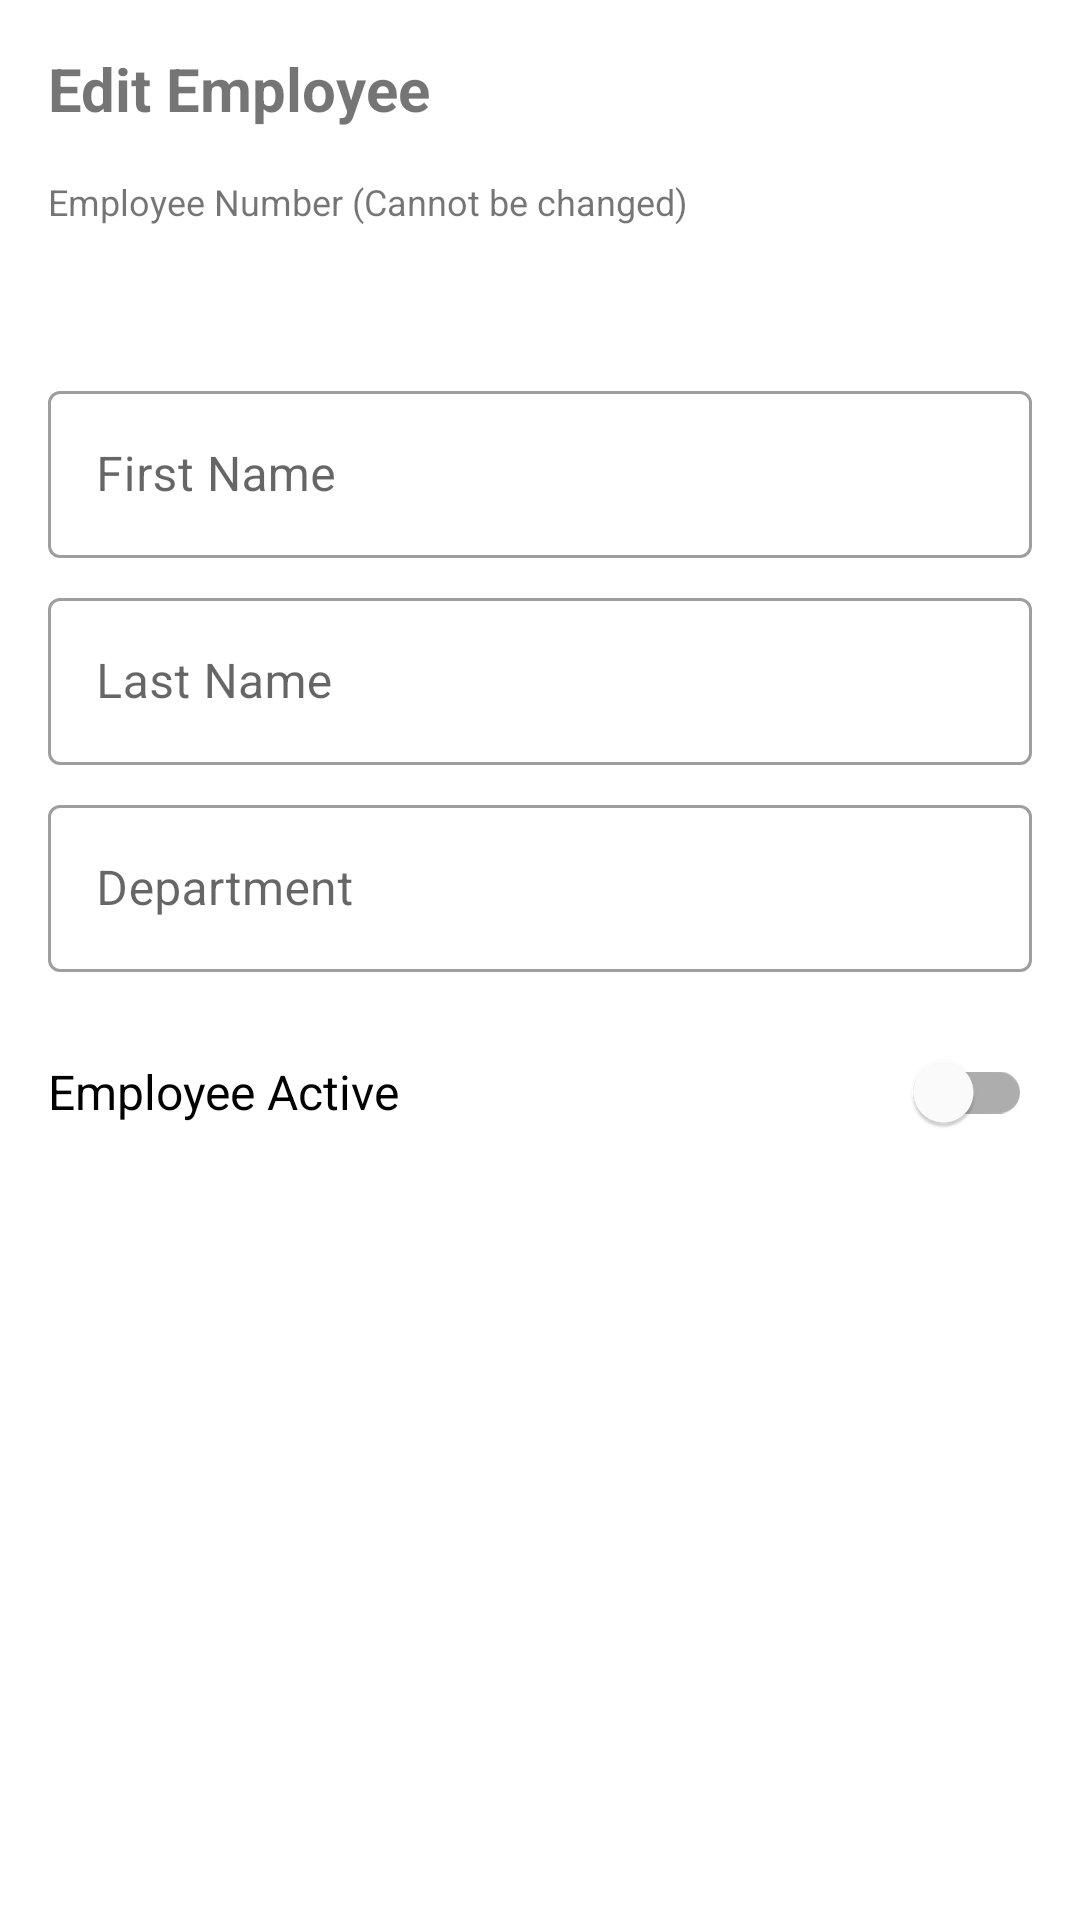

Android layout source for this screen:
<!-- AndroidManifest.xml: application theme Theme.HandwashTracking -->
<!-- res/layout/dialog_edit_employee.xml -->
<?xml version="1.0" encoding="utf-8"?>
<ScrollView xmlns:android="http://schemas.android.com/apk/res/android"
    android:layout_width="match_parent"
    android:layout_height="wrap_content"
    android:padding="16dp">

    <LinearLayout
        android:layout_width="match_parent"
        android:layout_height="wrap_content"
        android:orientation="vertical">

        <TextView
            android:layout_width="wrap_content"
            android:layout_height="wrap_content"
            android:text="Edit Employee"
            android:textSize="20sp"
            android:textStyle="bold"
            android:layout_marginBottom="16dp"/>

        <TextView
            android:layout_width="wrap_content"
            android:layout_height="wrap_content"
            android:text="Employee Number (Cannot be changed)"
            android:textSize="12sp"/>
        <TextView
            android:id="@+id/dialog_txt_employee_number"
            android:layout_width="match_parent"
            android:layout_height="wrap_content"
            android:textSize="16sp"
            android:textStyle="bold"
            android:paddingTop="8dp"
            android:paddingBottom="8dp"
            android:layout_marginBottom="12dp"/>

        <com.google.android.material.textfield.TextInputLayout
            android:layout_width="match_parent"
            android:layout_height="wrap_content"
            style="@style/Widget.MaterialComponents.TextInputLayout.OutlinedBox"
            android:layout_marginBottom="8dp">
            <com.google.android.material.textfield.TextInputEditText
                android:id="@+id/dialog_edit_first_name"
                android:layout_width="match_parent"
                android:layout_height="wrap_content"
                android:hint="First Name"
                android:inputType="textPersonName|textCapWords"/>
        </com.google.android.material.textfield.TextInputLayout>

        <com.google.android.material.textfield.TextInputLayout
            android:layout_width="match_parent"
            android:layout_height="wrap_content"
            style="@style/Widget.MaterialComponents.TextInputLayout.OutlinedBox"
            android:layout_marginBottom="8dp">
            <com.google.android.material.textfield.TextInputEditText
                android:id="@+id/dialog_edit_last_name"
                android:layout_width="match_parent"
                android:layout_height="wrap_content"
                android:hint="Last Name"
                android:inputType="textPersonName|textCapWords"/>
        </com.google.android.material.textfield.TextInputLayout>

        <com.google.android.material.textfield.TextInputLayout
            android:layout_width="match_parent"
            android:layout_height="wrap_content"
            style="@style/Widget.MaterialComponents.TextInputLayout.OutlinedBox"
            android:layout_marginBottom="16dp">
            <com.google.android.material.textfield.TextInputEditText
                android:id="@+id/dialog_edit_department"
                android:layout_width="match_parent"
                android:layout_height="wrap_content"
                android:hint="Department"
                android:inputType="textCapWords"/>
        </com.google.android.material.textfield.TextInputLayout>

        <com.google.android.material.switchmaterial.SwitchMaterial
            android:id="@+id/dialog_switch_is_active"
            android:layout_width="match_parent"
            android:layout_height="wrap_content"
            android:text="Employee Active"
            android:textSize="16sp"
            android:layout_marginBottom="16dp"/>

    </LinearLayout>
</ScrollView>
<!-- resources referenced by this layout -->
<resources>
  <style name="Theme.HandwashTracking" parent="Theme.MaterialComponents.DayNight.DarkActionBar">
          <item name="colorPrimary">@color/purple_500</item>
          <item name="colorPrimaryVariant">@color/purple_700</item>
          <item name="colorOnPrimary">@color/white</item>
          <item name="colorSecondary">@color/teal_200</item>
          <item name="colorSecondaryVariant">@color/teal_700</item>
          <item name="colorOnSecondary">@color/black</item>
          <item name="android:statusBarColor">?attr/colorPrimaryVariant</item>
  
          <item name="myLeaderboardBackgroundColor">@color/section_background_light</item>
          <item name="myOverviewSectionBackgroundColor">@color/section_background_overview_light</item>
          <item name="myOverlayBackgroundColor">@color/overlay_background_light</item>
      </style>
  <color name="purple_500">#FF6200EE</color>
  <color name="purple_700">#FF3700B3</color>
  <color name="white">#FFFFFFFF</color>
  <color name="teal_200">#FF03DAC5</color>
  <color name="teal_700">#FF018786</color>
  <color name="black">#FF000000</color>
  <color name="section_background_light">#F5F5F5</color>
  <color name="section_background_overview_light">#FEFEFE</color>
  <color name="overlay_background_light">#E6FFFFFF</color>
</resources>
